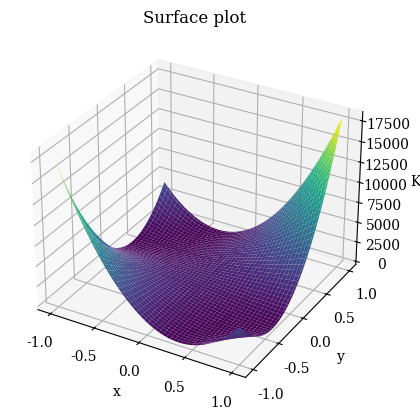
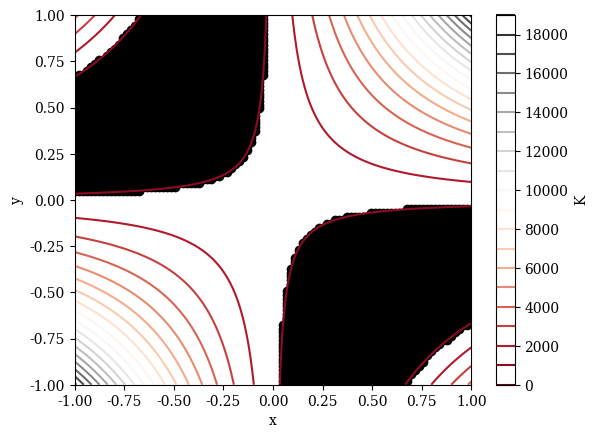

The matplotlib source for these figures, in order:
#class   : Foundations of ML and Data Science
#homework: 4
#question: 3
#author  : Mohammad Afzal Shadab
#email   : mashadab@utexas.edu

#importing libraries
import matplotlib.pyplot as plt
from mpl_toolkits import mplot3d
from matplotlib import cm
from matplotlib.ticker import LinearLocator
import numpy as np
plt.rcParams["font.family"] = "Serif"

x = np.linspace(-1,1,100)
y = np.linspace(-1,1,100)

X,Y = np.meshgrid(x,y)

Xcol = np.reshape(X,-1)
Ycol = np.reshape(Y,-1)

Xcircle = Xcol[Xcol**2.0 + Ycol**2.0<=1.0]
Ycircle = Ycol[Xcol**2.0 + Ycol**2.0<=1.0]

#Xouter = [i for i in Xcol if i not in Xcircle]
#Youter = [i for i in Ycol if i not in Ycircle]

K = (np.transpose(X) @ X + np.transpose(Y) @ Y + 1 )**2.0

X_points = X[K<1000]
Y_points = Y[K<1000]

fig = plt.figure()
ax = plt.axes(projection='3d')

ax.plot_surface(X, Y, K,cmap='viridis', edgecolor='none')
ax.set_xlabel('x')
ax.set_ylabel('y')
ax.set_zlabel('K')
ax.set_title('Surface plot')
plt.show()

fig = plt.figure()
plt.scatter(X_points,Y_points,color='k')
plt.contour(X, Y, K, 20, cmap='RdGy')
clb = plt.colorbar()
plt.xlabel('x')
plt.ylabel('y')
clb.set_label('K')
plt.savefig('Q3b.pdf')